28-way image classification set "improved_letters" from GitHub (ul8ziz/thamudic-language-module); label vocabulary: letter 1, letter 10, letter 11, letter 12, letter 13, letter 14, letter 15, letter 16, letter 17, letter 18, letter 19, letter 2, letter 20, letter 21, letter 22, letter 23, letter 24, letter 25, letter 26, letter 27, letter 28, letter 3, letter 4, letter 5, letter 6, letter 7, letter 8, letter 9.

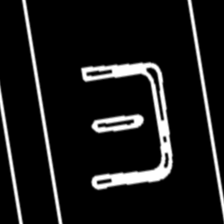
Label: letter 6

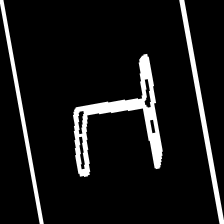
Label: letter 22

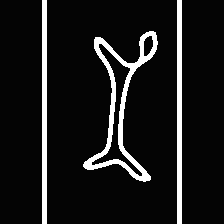
Label: letter 1

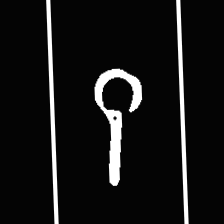
Label: letter 28

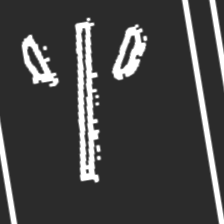
Label: letter 9

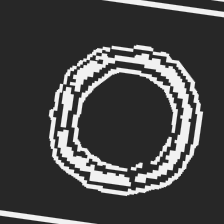
Label: letter 18
